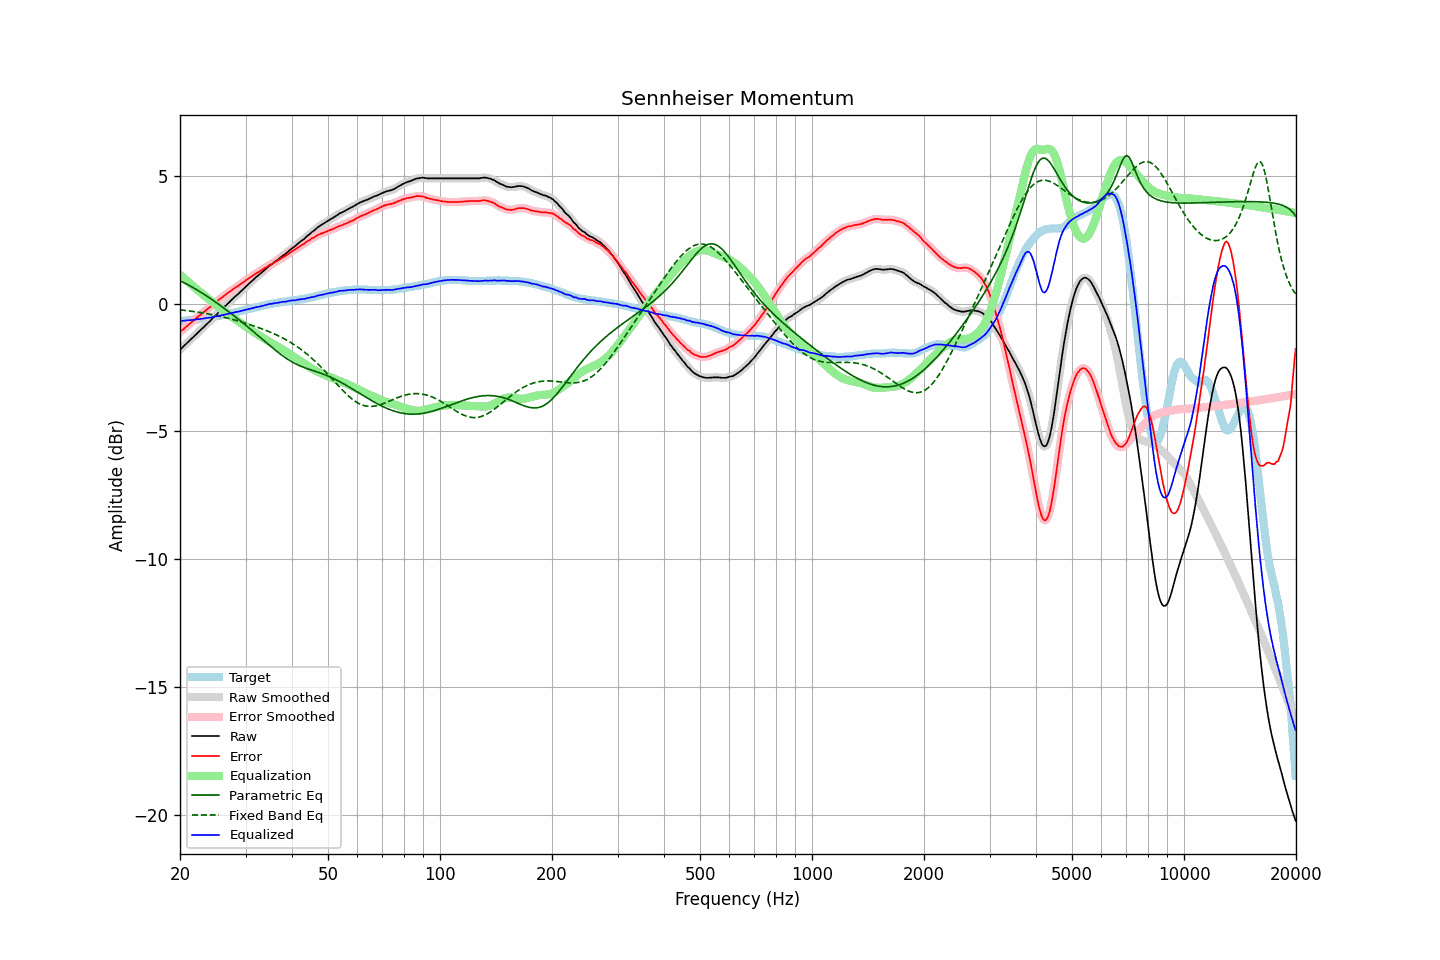

Source data for this figure (header and first rows):
frequency, raw, error, smoothed, error_smoothed, equalization, parametric_eq, fixed_band_eq, equalized_raw, equalized_smoothed, target
20.00, -1.81, -1.12, -1.81, -1.12, 1.12, 0.89, -0.25, -0.69, -0.69, -0.69
20.20, -1.75, -1.06, -1.75, -1.07, 1.07, 0.86, -0.25, -0.68, -0.68, -0.69
20.40, -1.69, -1.01, -1.69, -1.01, 1.01, 0.83, -0.26, -0.67, -0.68, -0.68
20.61, -1.63, -0.96, -1.63, -0.96, 0.96, 0.80, -0.27, -0.67, -0.67, -0.67
20.81, -1.57, -0.90, -1.57, -0.90, 0.90, 0.77, -0.28, -0.66, -0.66, -0.67
21.02, -1.51, -0.85, -1.51, -0.85, 0.85, 0.73, -0.28, -0.66, -0.66, -0.66
21.23, -1.45, -0.79, -1.45, -0.79, 0.79, 0.70, -0.29, -0.65, -0.65, -0.66
21.44, -1.39, -0.74, -1.39, -0.74, 0.74, 0.67, -0.30, -0.64, -0.65, -0.65
21.66, -1.33, -0.69, -1.33, -0.69, 0.69, 0.63, -0.31, -0.64, -0.64, -0.64
21.87, -1.27, -0.63, -1.27, -0.63, 0.63, 0.59, -0.32, -0.63, -0.63, -0.64
22.09, -1.21, -0.58, -1.21, -0.58, 0.58, 0.56, -0.33, -0.63, -0.63, -0.63
22.31, -1.15, -0.53, -1.15, -0.53, 0.53, 0.52, -0.34, -0.62, -0.62, -0.62
22.54, -1.09, -0.47, -1.09, -0.47, 0.48, 0.48, -0.35, -0.61, -0.61, -0.62
22.76, -1.03, -0.42, -1.03, -0.42, 0.42, 0.44, -0.36, -0.60, -0.60, -0.61
22.99, -0.97, -0.37, -0.97, -0.37, 0.37, 0.40, -0.37, -0.59, -0.59, -0.60
23.22, -0.91, -0.32, -0.91, -0.32, 0.32, 0.36, -0.38, -0.59, -0.59, -0.59
23.45, -0.85, -0.27, -0.85, -0.27, 0.27, 0.32, -0.39, -0.58, -0.58, -0.58
23.69, -0.79, -0.22, -0.79, -0.22, 0.22, 0.28, -0.40, -0.57, -0.57, -0.57
23.92, -0.73, -0.17, -0.73, -0.17, 0.17, 0.23, -0.41, -0.56, -0.56, -0.56
24.16, -0.67, -0.12, -0.66, -0.12, 0.12, 0.19, -0.42, -0.55, -0.54, -0.55
24.40, -0.60, -0.06, -0.60, -0.07, 0.07, 0.15, -0.44, -0.53, -0.53, -0.53
24.65, -0.54, -0.02, -0.54, -0.02, 0.02, 0.11, -0.45, -0.52, -0.52, -0.52
24.89, -0.48, 0.03, -0.47, 0.03, -0.03, 0.06, -0.46, -0.51, -0.51, -0.51
25.14, -0.42, 0.08, -0.41, 0.08, -0.08, 0.02, -0.47, -0.50, -0.50, -0.50
25.39, -0.35, 0.14, -0.35, 0.14, -0.13, -0.03, -0.49, -0.48, -0.48, -0.49
25.65, -0.29, 0.19, -0.29, 0.19, -0.18, -0.07, -0.50, -0.47, -0.47, -0.48
25.91, -0.23, 0.23, -0.23, 0.23, -0.23, -0.12, -0.52, -0.46, -0.46, -0.46
26.16, -0.17, 0.28, -0.17, 0.28, -0.28, -0.16, -0.53, -0.45, -0.45, -0.45
26.43, -0.11, 0.33, -0.11, 0.33, -0.33, -0.21, -0.55, -0.44, -0.43, -0.44
26.69, -0.05, 0.38, -0.05, 0.38, -0.38, -0.26, -0.56, -0.42, -0.42, -0.43
26.96, 0.01, 0.42, 0.01, 0.42, -0.42, -0.30, -0.58, -0.41, -0.41, -0.41
27.23, 0.07, 0.47, 0.07, 0.47, -0.47, -0.35, -0.59, -0.39, -0.39, -0.40
27.50, 0.13, 0.51, 0.13, 0.51, -0.51, -0.40, -0.61, -0.38, -0.38, -0.38
27.77, 0.19, 0.56, 0.20, 0.56, -0.56, -0.45, -0.63, -0.36, -0.36, -0.36
28.05, 0.25, 0.60, 0.25, 0.60, -0.60, -0.50, -0.64, -0.35, -0.35, -0.35
28.33, 0.31, 0.65, 0.31, 0.64, -0.64, -0.55, -0.66, -0.33, -0.33, -0.34
28.62, 0.36, 0.68, 0.37, 0.68, -0.69, -0.60, -0.68, -0.32, -0.32, -0.32
28.90, 0.42, 0.73, 0.42, 0.73, -0.73, -0.65, -0.70, -0.31, -0.31, -0.31
29.19, 0.48, 0.77, 0.48, 0.77, -0.77, -0.70, -0.72, -0.29, -0.29, -0.29
29.48, 0.54, 0.82, 0.54, 0.82, -0.82, -0.75, -0.74, -0.27, -0.27, -0.28
29.78, 0.60, 0.86, 0.60, 0.86, -0.86, -0.80, -0.75, -0.26, -0.26, -0.26
30.08, 0.66, 0.91, 0.66, 0.91, -0.91, -0.85, -0.77, -0.24, -0.24, -0.25
30.38, 0.72, 0.95, 0.72, 0.95, -0.95, -0.91, -0.79, -0.23, -0.23, -0.23
30.68, 0.78, 1.00, 0.78, 1.00, -0.99, -0.96, -0.81, -0.21, -0.21, -0.22
30.99, 0.84, 1.04, 0.84, 1.04, -1.04, -1.01, -0.84, -0.19, -0.20, -0.20
31.30, 0.89, 1.08, 0.90, 1.08, -1.08, -1.06, -0.86, -0.19, -0.18, -0.19
31.61, 0.95, 1.12, 0.95, 1.12, -1.12, -1.12, -0.88, -0.17, -0.17, -0.17
31.93, 1.01, 1.17, 1.01, 1.16, -1.16, -1.17, -0.90, -0.15, -0.15, -0.16
32.24, 1.06, 1.20, 1.06, 1.20, -1.20, -1.23, -0.92, -0.13, -0.14, -0.14
32.57, 1.11, 1.24, 1.12, 1.24, -1.24, -1.28, -0.94, -0.13, -0.12, -0.13
32.89, 1.16, 1.27, 1.17, 1.27, -1.28, -1.33, -0.97, -0.11, -0.11, -0.11
33.22, 1.22, 1.32, 1.22, 1.31, -1.32, -1.39, -0.99, -0.09, -0.10, -0.10
33.55, 1.27, 1.35, 1.28, 1.35, -1.36, -1.44, -1.01, -0.08, -0.08, -0.08
33.89, 1.33, 1.40, 1.33, 1.39, -1.39, -1.50, -1.04, -0.06, -0.06, -0.07
34.23, 1.38, 1.43, 1.39, 1.44, -1.43, -1.55, -1.06, -0.05, -0.05, -0.05
34.57, 1.44, 1.48, 1.44, 1.48, -1.47, -1.60, -1.09, -0.03, -0.03, -0.04
34.92, 1.49, 1.52, 1.49, 1.51, -1.51, -1.65, -1.12, -0.01, -0.02, -0.03
35.27, 1.53, 1.54, 1.54, 1.55, -1.55, -1.71, -1.14, -0.01, -0.01, -0.01
35.62, 1.58, 1.58, 1.58, 1.58, -1.58, -1.76, -1.17, 0.00, 0.00, 0.00
35.97, 1.63, 1.62, 1.63, 1.61, -1.62, -1.81, -1.20, 0.02, 0.01, 0.01
... 635 more rows
